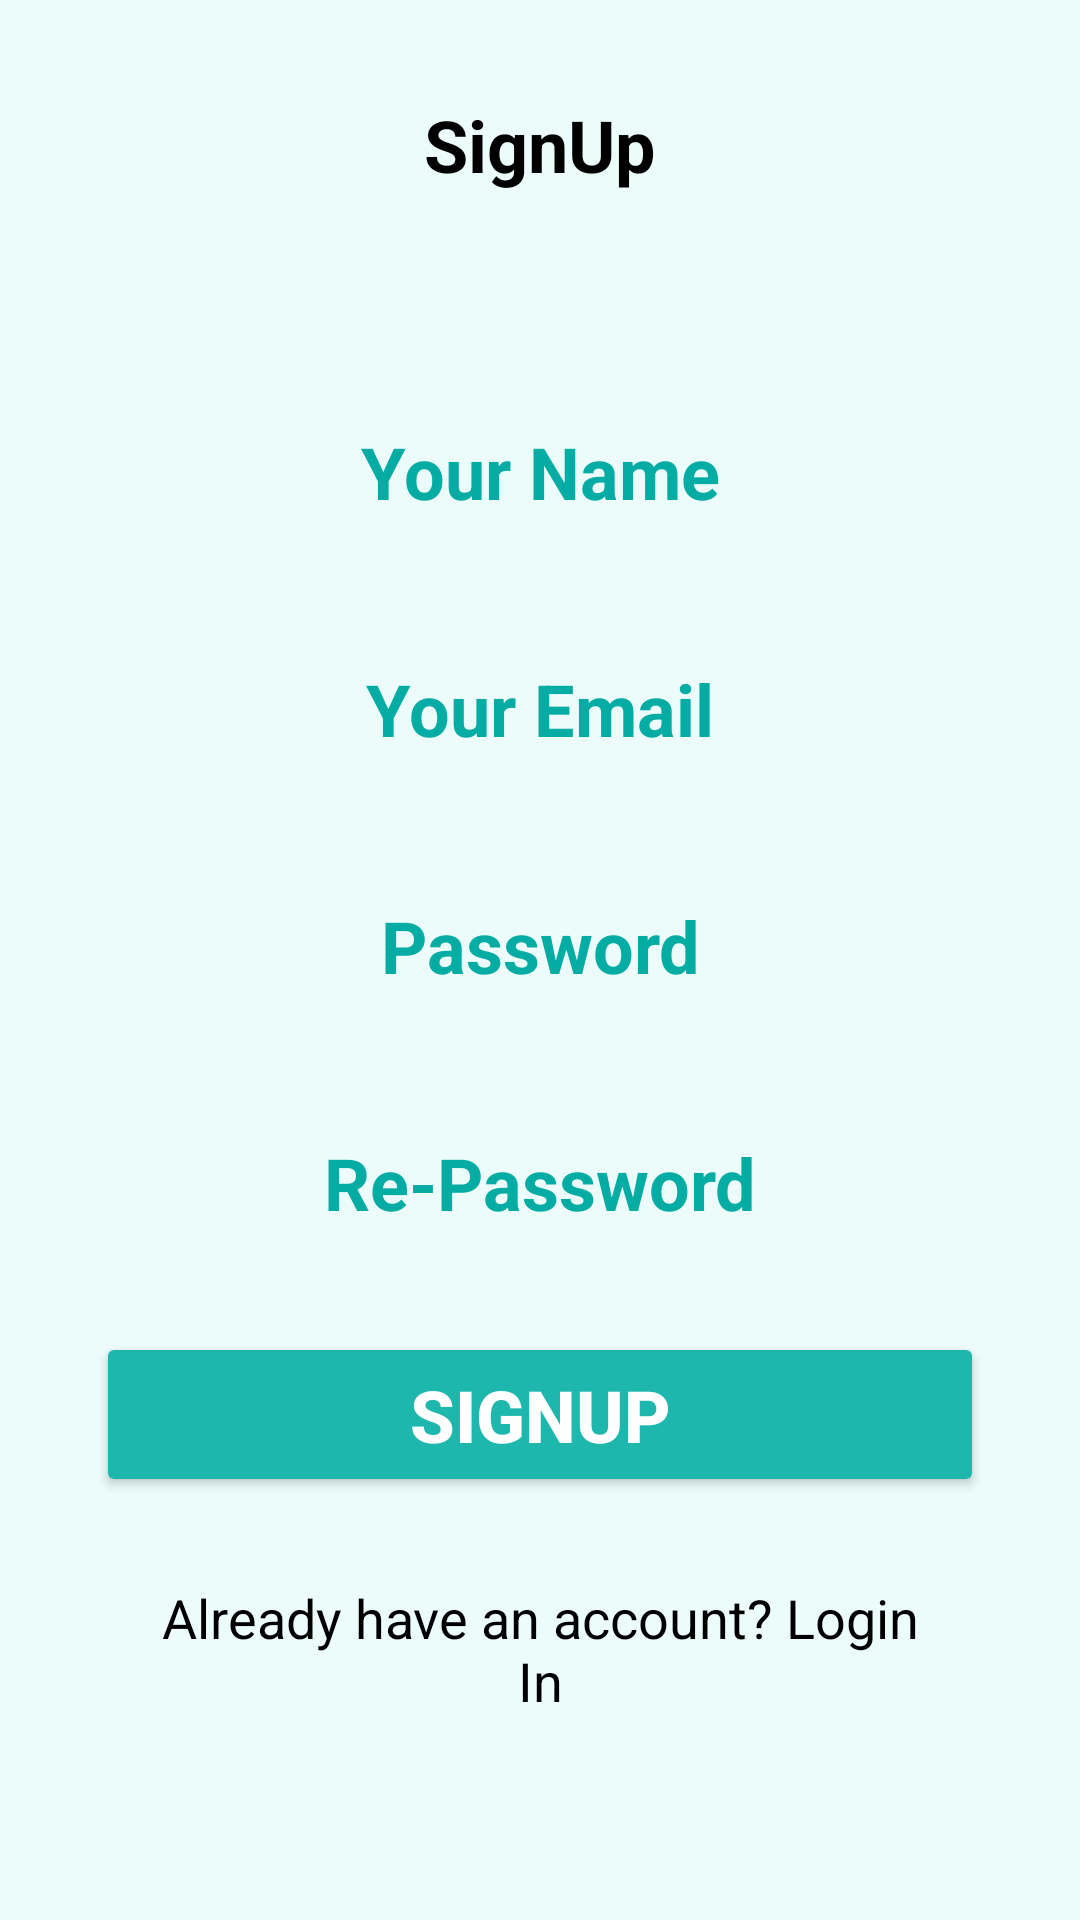

Produce the Android XML layout that renders to this screen, including the resource entries it uses.
<!-- AndroidManifest.xml: application theme Theme.UniRoomie -->
<!-- res/layout/activity_sign_up_screen.xml -->
<?xml version="1.0" encoding="utf-8"?>
<androidx.constraintlayout.widget.ConstraintLayout
    xmlns:android="http://schemas.android.com/apk/res/android"
    xmlns:app="http://schemas.android.com/apk/res-auto"
    android:layout_width="match_parent"
    xmlns:tools="http://schemas.android.com/tools"
    android:layout_height="match_parent"
    android:background="#EBFCFB"
    tools:context=".Screens.SignUpScreen">

    <ImageView
        android:id="@+id/imageView7"
        android:layout_width="wrap_content"
        android:layout_height="wrap_content"
        android:layout_marginTop="16dp"
        app:layout_constraintEnd_toEndOf="parent"
        app:layout_constraintHorizontal_bias="0.432"
        app:layout_constraintStart_toStartOf="parent"
        app:layout_constraintTop_toTopOf="parent"
        app:srcCompat="@drawable/signup_banner" />

    <TextView
        android:id="@+id/tvLocationView"
        android:layout_width="wrap_content"
        android:layout_height="wrap_content"
        android:layout_marginTop="16dp"
        android:text="SignUp"
        android:textColor="#000000"
        android:textSize="24sp"
        android:textStyle="bold"
        app:layout_constraintEnd_toEndOf="parent"
        app:layout_constraintStart_toStartOf="parent"
        app:layout_constraintTop_toBottomOf="@+id/imageView7" />

    <LinearLayout
        android:layout_width="match_parent"
        android:layout_height="0dp"
        android:layout_marginStart="32dp"
        android:layout_marginEnd="32dp"
        android:gravity="center_vertical"
        android:orientation="vertical"
        app:layout_constraintBottom_toBottomOf="parent"
        app:layout_constraintEnd_toEndOf="parent"
        app:layout_constraintStart_toStartOf="parent"
        app:layout_constraintTop_toBottomOf="@+id/tvLocationView">

        
        <androidx.constraintlayout.widget.ConstraintLayout
            android:layout_width="match_parent"
            android:layout_height="55dp"
            android:layout_marginTop="12dp"
            android:layout_marginBottom="12dp"
            android:background="@drawable/button_background_green2">

            <EditText
                android:id="@+id/etUsername"
                android:layout_width="wrap_content"
                android:layout_height="wrap_content"
                android:backgroundTint="@android:color/transparent"
                android:hint="Your Name"
                android:inputType="textPersonName"
                android:textColor="#05ACA3"
                android:textColorHint="#05ACA3"
                android:textSize="24sp"
                android:textStyle="bold"
                app:layout_constraintBottom_toBottomOf="parent"
                app:layout_constraintEnd_toEndOf="parent"
                app:layout_constraintStart_toStartOf="parent"
                app:layout_constraintTop_toTopOf="parent" />
        </androidx.constraintlayout.widget.ConstraintLayout>

        
        <androidx.constraintlayout.widget.ConstraintLayout
            android:layout_width="match_parent"
            android:layout_height="55dp"
            android:layout_marginTop="12dp"
            android:layout_marginBottom="12dp"
            android:background="@drawable/button_background_green2">

            <EditText
                android:id="@+id/etUserEmail"
                android:layout_width="wrap_content"
                android:layout_height="wrap_content"
                android:backgroundTint="@android:color/transparent"
                android:hint="Your Email"
                android:inputType="textEmailAddress"
                android:textColor="#05ACA3"
                android:textColorHint="#05ACA3"
                android:textSize="24sp"
                android:textStyle="bold"
                app:layout_constraintBottom_toBottomOf="parent"
                app:layout_constraintEnd_toEndOf="parent"
                app:layout_constraintStart_toStartOf="parent"
                app:layout_constraintTop_toTopOf="parent" />
        </androidx.constraintlayout.widget.ConstraintLayout>

        
        <androidx.constraintlayout.widget.ConstraintLayout
            android:layout_width="match_parent"
            android:layout_height="55dp"
            android:layout_marginTop="12dp"
            android:layout_marginBottom="12dp"
            android:background="@drawable/button_background_green2">

            <EditText
                android:id="@+id/etPassword"
                android:layout_width="wrap_content"
                android:layout_height="wrap_content"
                android:backgroundTint="@android:color/transparent"
                android:hint="Password"
                android:inputType="textPassword"
                android:textColor="#05ACA3"
                android:textColorHint="#05ACA3"
                android:textSize="24sp"
                android:textStyle="bold"

                app:layout_constraintBottom_toBottomOf="parent"
                app:layout_constraintEnd_toEndOf="parent"
                app:layout_constraintStart_toStartOf="parent"
                app:layout_constraintTop_toTopOf="parent" />
        </androidx.constraintlayout.widget.ConstraintLayout>

        
        <androidx.constraintlayout.widget.ConstraintLayout
            android:layout_width="match_parent"
            android:layout_height="55dp"
            android:layout_marginTop="12dp"
            android:layout_marginBottom="12dp"
            android:background="@drawable/button_background_green2">

            <EditText
                android:id="@+id/etPassword2"
                android:layout_width="wrap_content"
                android:layout_height="wrap_content"
                android:backgroundTint="@android:color/transparent"
                android:hint="Re-Password"
                android:inputType="textPassword"
                android:textColor="#05ACA3"
                android:textColorHint="#05ACA3"
                android:textSize="24sp"
                android:textStyle="bold"
                app:layout_constraintBottom_toBottomOf="parent"
                app:layout_constraintEnd_toEndOf="parent"
                app:layout_constraintStart_toStartOf="parent"
                app:layout_constraintTop_toTopOf="parent" />
        </androidx.constraintlayout.widget.ConstraintLayout>

        
        <Button
            android:id="@+id/btnSignUp"
            android:layout_width="match_parent"
            android:layout_height="55dp"
            android:layout_marginTop="12dp"
            android:layout_marginBottom="12dp"
            android:backgroundTint="#1db7ae"
            android:text="SignUp"
            android:textColor="#ffffff"
            android:textSize="24sp"
            android:textStyle="bold" />

        <TextView
            android:id="@+id/tvloginpage"
            android:layout_width="match_parent"
            android:layout_height="wrap_content"
            android:layout_margin="16dp"
            android:clickable="true"
            android:text="Already have an account? Login In"
            android:textAlignment="center"
            android:textColor="@color/black"
            android:textSize="18sp" />
    </LinearLayout>
</androidx.constraintlayout.widget.ConstraintLayout>
<!-- resources referenced by this layout -->
<resources>
  <color name="black">#FF000000</color>
  <style name="Theme.UniRoomie" parent="Base.Theme.UniRoomie" />
  <style name="Base.Theme.UniRoomie" parent="Theme.Material3.DayNight.NoActionBar">
          
          
      </style>
</resources>
